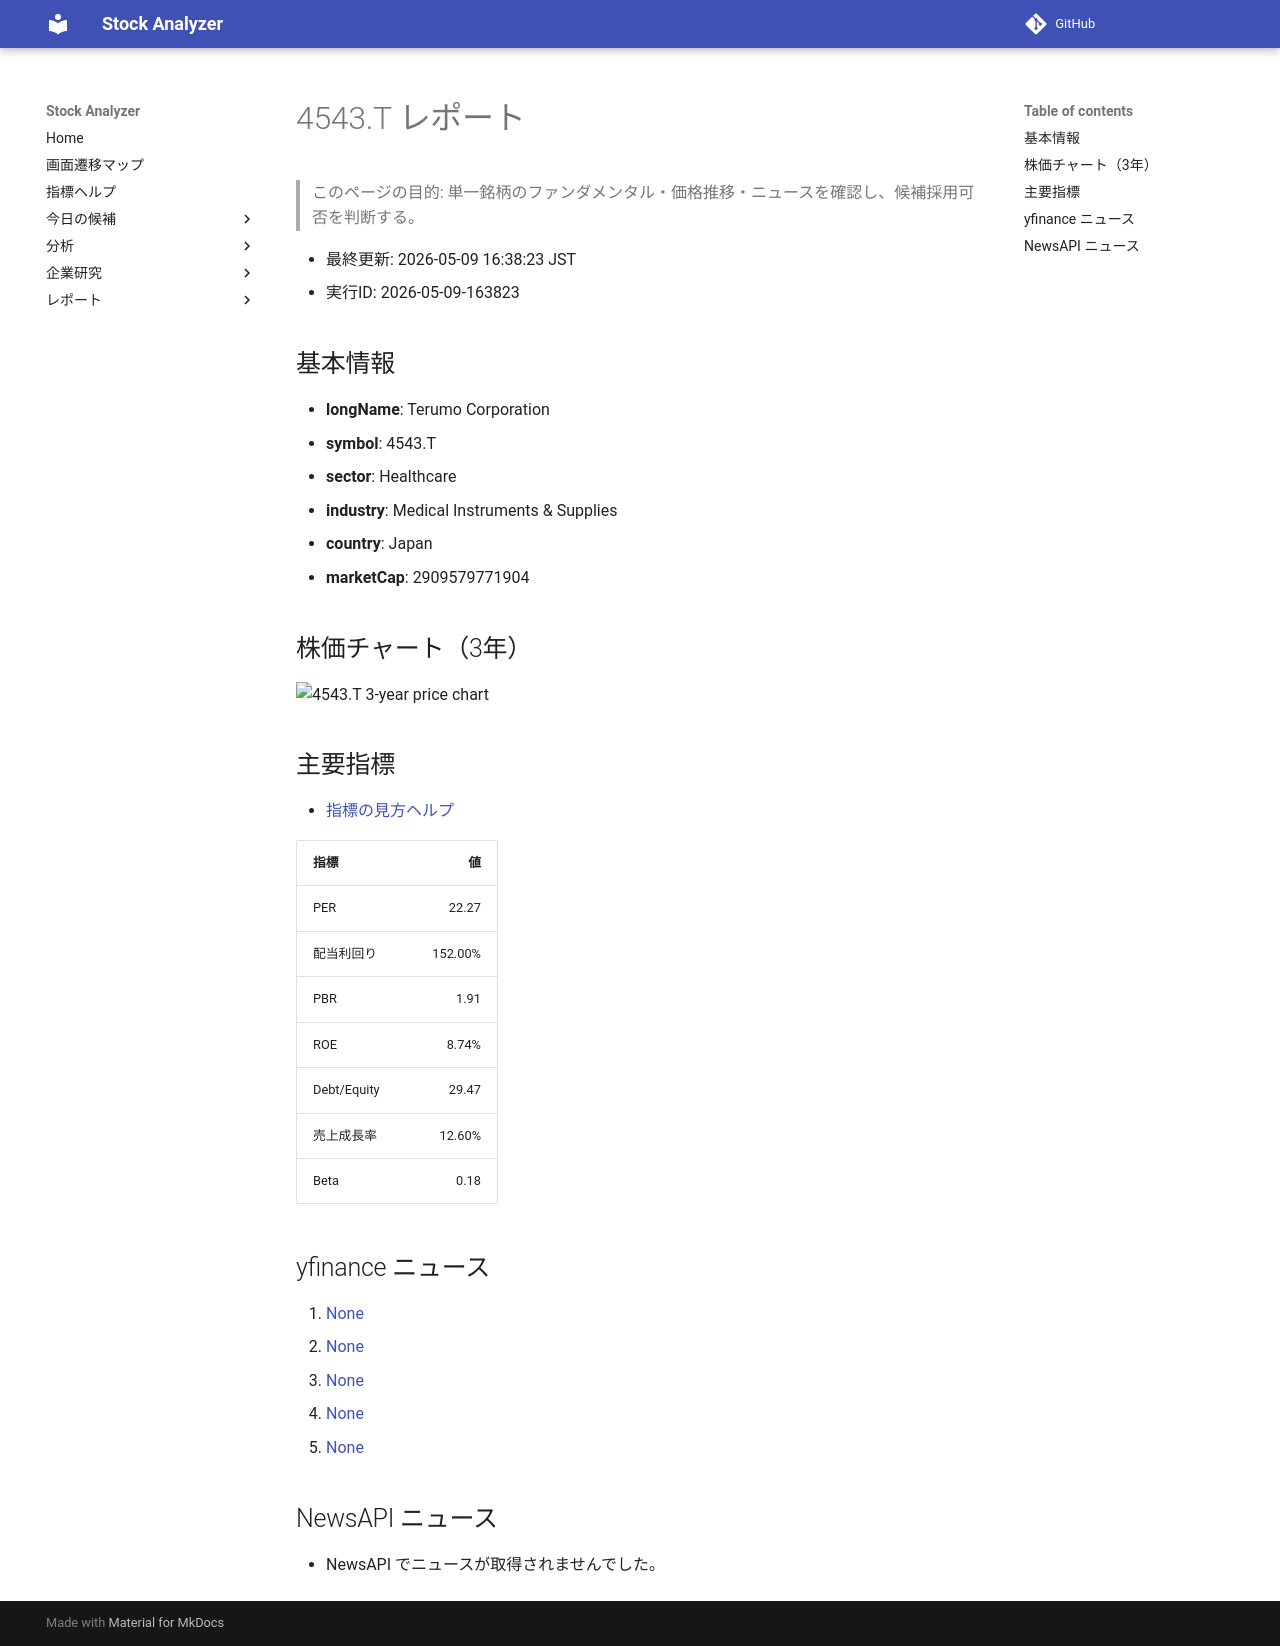

repository: Yumi-note/Making-APP · page: reports/2026-05-09/163823/4543_T/index.html · generator: mkdocs

# 4543.T レポート

> このページの目的: 単一銘柄のファンダメンタル・価格推移・ニュースを確認し、候補採用可否を判断する。

- 最終更新: 2026-05-09 16:38:23 JST
- 実行ID: 2026-05-09-163823

## 基本情報

- **longName**: Terumo Corporation
- **symbol**: 4543.T
- **sector**: Healthcare
- **industry**: Medical Instruments & Supplies
- **country**: Japan
- **marketCap**: 2909579771904

## 株価チャート（3年）

![4543.T 3-year price chart](4543_T_3y.png)

## 主要指標

- [指標の見方ヘルプ](../../../../indicators.md)

| 指標 | 値 |
|---|---:|
| PER | 22.27 |
| 配当利回り | 152.00% |
| PBR | 1.91 |
| ROE | 8.74% |
| Debt/Equity | 29.47 |
| 売上成長率 | 12.60% |
| Beta | 0.18 |

## yfinance ニュース

1. [None](None)
2. [None](None)
3. [None](None)
4. [None](None)
5. [None](None)

## NewsAPI ニュース

- NewsAPI でニュースが取得されませんでした。
